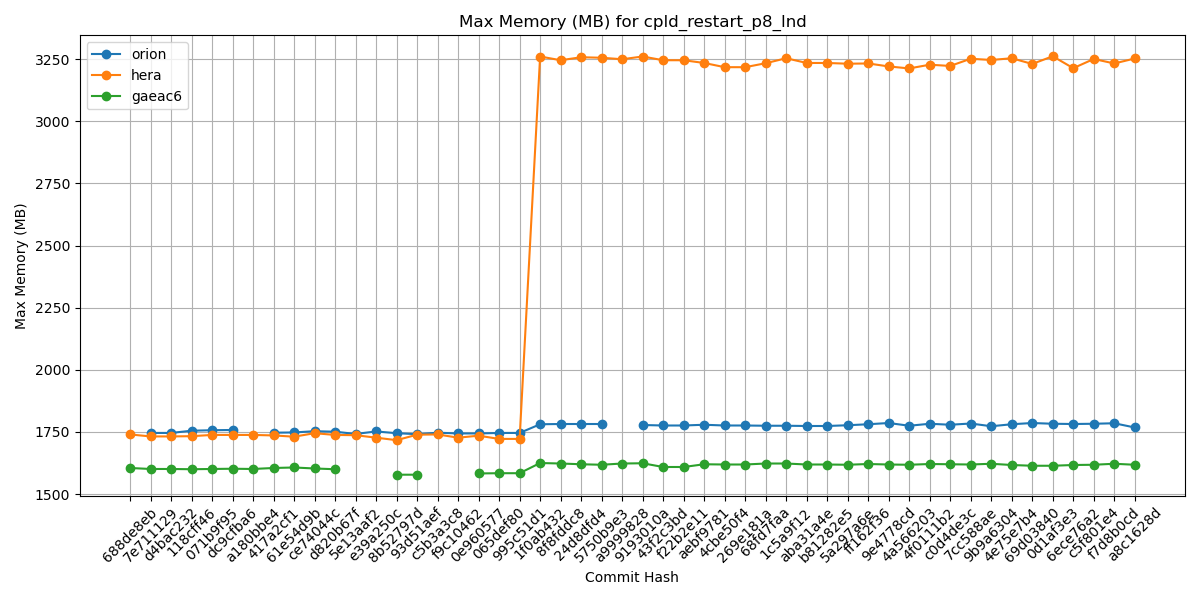

The table this chart was drawn from, first rows:
Hash, orion, hera, gaeac6
688de8eb, , 1740, 1605
7e711129, 1746, 1732, 1601
d4bac232, 1746, 1732, 1601
118cff46, 1755, 1733, 1600
071b9f95, 1757, 1738, 1601
dc9cfba6, 1758, 1738, 1602
a180bbe4, , 1738, 1601
417a2cf1, 1747, 1736, 1605
61e54d9b, 1748, 1731, 1607
ce74044c, 1753, 1745, 1603
d820b67f, 1751, 1738, 1600
5e13aaf2, 1742, 1737, 
e39a250c, 1752, 1727, 
8b52797d, 1745, 1717, 1578
93d51aef, 1741, 1739, 1578
c5b3a3c8, 1747, 1740, 
f9c10462, 1744, 1727, 
0e960577, 1744, 1735, 1583
065def80, 1746, 1722, 1584
995c51d1, 1746, 1722, 1584
1f0ab432, 1781, 3261, 1625
8f8fddc8, 1782, 3246, 1623
24d8dfd4, 1782, 3258, 1620
5750b9e3, 1782, 3256, 1618
a9999828, , 3250, 1623
9193010a, 1778, 3261, 1624
43f2c3bd, 1776, 3246, 1609
f22b2e11, 1776, 3246, 1609
aebf9781, 1779, 3235, 1620
4cbe50f4, 1776, 3218, 1619
269e181a, 1776, 3218, 1619
68fd7faa, 1775, 3234, 1623
1c5a9f12, 1775, 3254, 1623
aba31a4e, 1774, 3235, 1619
b81282e5, 1774, 3235, 1619
5a297a6e, 1777, 3232, 1618
ff162f36, 1781, 3233, 1621
9e4778cd, 1786, 3221, 1619
4a566203, 1775, 3213, 1618
4f0111b2, 1783, 3228, 1621
c0d4de3c, 1779, 3223, 1620
7cc588ae, 1784, 3252, 1619
9b9a6304, 1773, 3247, 1622
4e75e7b4, 1781, 3254, 1617
69d03840, 1786, 3231, 1614
0d1af3e3, 1783, 3262, 1614
6ece76a2, 1782, 3214, 1617
c5f801e4, 1783, 3251, 1618
f7d8b0cd, 1785, 3233, 1622
a8c1628d, 1768, 3253, 1618
